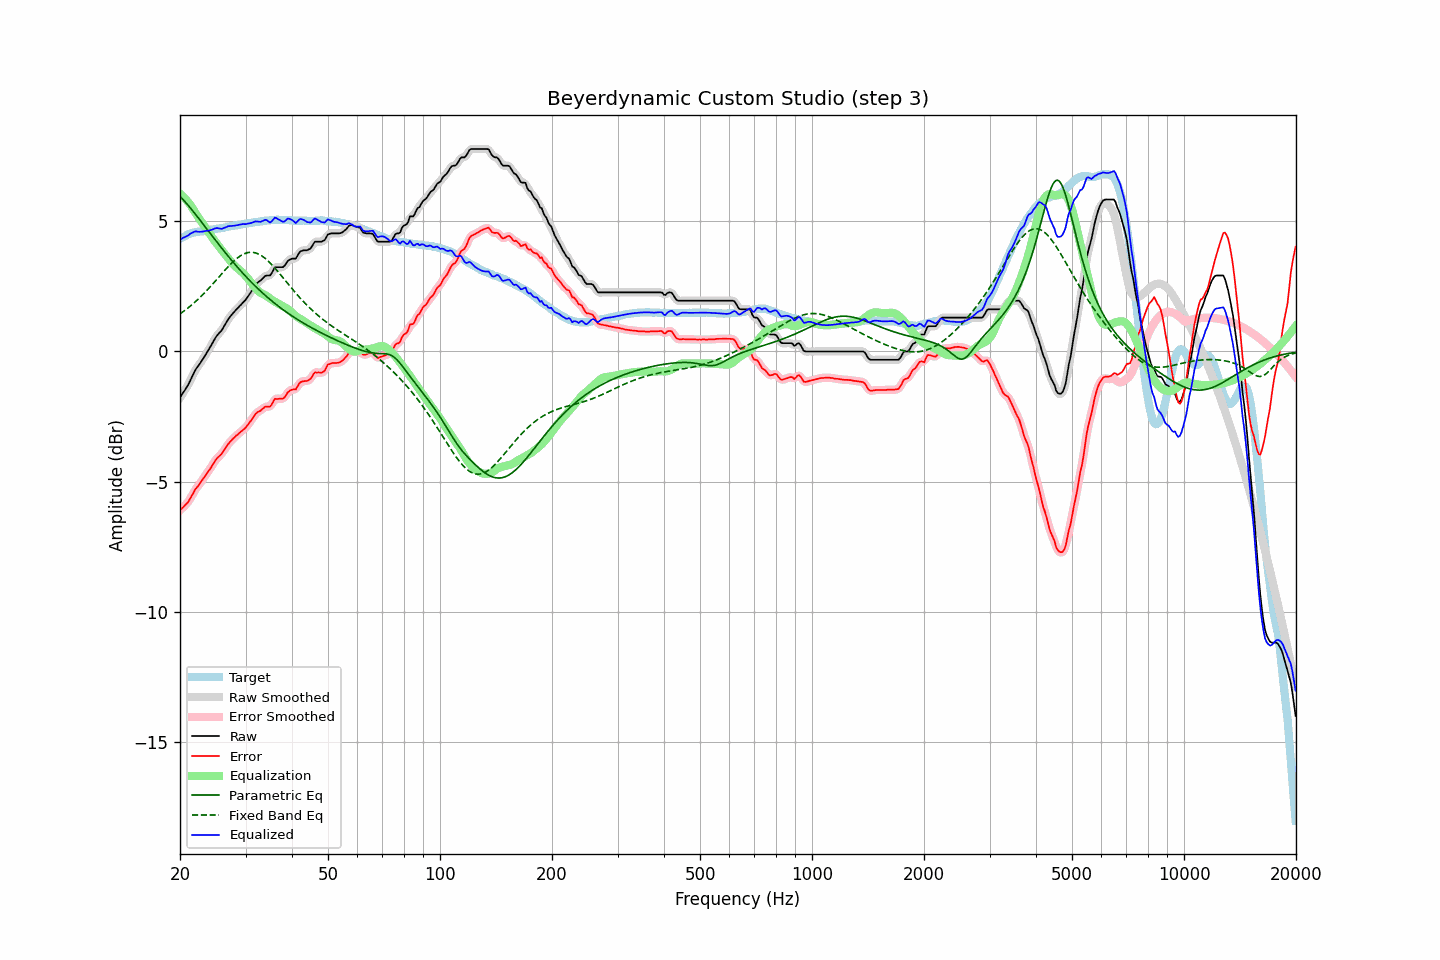

Values plotted in this chart, from the file beside it:
frequency, raw, error, smoothed, error_smoothed, equalization, parametric_eq, fixed_band_eq, equalized_raw, equalized_smoothed, target
20.00, -1.78, -6.11, -1.77, -6.10, 6.07, 5.96, 1.45, 4.29, 4.29, 4.33
20.20, -1.68, -6.05, -1.68, -6.05, 6.01, 5.90, 1.49, 4.33, 4.33, 4.37
20.40, -1.58, -5.99, -1.59, -5.99, 5.95, 5.83, 1.53, 4.37, 4.36, 4.41
20.61, -1.49, -5.92, -1.49, -5.92, 5.89, 5.76, 1.58, 4.40, 4.40, 4.43
20.81, -1.39, -5.85, -1.39, -5.86, 5.82, 5.69, 1.62, 4.43, 4.43, 4.47
21.02, -1.29, -5.79, -1.28, -5.78, 5.74, 5.62, 1.67, 4.46, 4.46, 4.51
21.23, -1.16, -5.68, -1.16, -5.69, 5.67, 5.55, 1.72, 4.51, 4.50, 4.52
21.44, -1.04, -5.58, -1.04, -5.58, 5.59, 5.47, 1.77, 4.55, 4.55, 4.54
21.66, -0.91, -5.48, -0.91, -5.47, 5.49, 5.40, 1.83, 4.57, 4.58, 4.56
21.87, -0.78, -5.35, -0.79, -5.36, 5.38, 5.32, 1.88, 4.61, 4.60, 4.57
22.09, -0.67, -5.26, -0.68, -5.27, 5.29, 5.24, 1.94, 4.62, 4.61, 4.59
22.31, -0.59, -5.19, -0.58, -5.18, 5.19, 5.17, 1.99, 4.60, 4.61, 4.60
22.54, -0.50, -5.10, -0.50, -5.11, 5.10, 5.09, 2.05, 4.60, 4.60, 4.60
22.76, -0.41, -5.02, -0.41, -5.02, 5.01, 5.01, 2.11, 4.60, 4.60, 4.61
22.99, -0.32, -4.93, -0.32, -4.93, 4.93, 4.93, 2.17, 4.61, 4.61, 4.61
23.22, -0.22, -4.84, -0.22, -4.84, 4.84, 4.85, 2.24, 4.62, 4.62, 4.62
23.45, -0.12, -4.75, -0.12, -4.75, 4.75, 4.77, 2.30, 4.63, 4.63, 4.63
23.69, -0.02, -4.66, -0.02, -4.67, 4.66, 4.69, 2.36, 4.64, 4.64, 4.64
23.92, 0.08, -4.58, 0.08, -4.58, 4.57, 4.60, 2.43, 4.65, 4.65, 4.66
24.16, 0.19, -4.49, 0.19, -4.49, 4.47, 4.52, 2.50, 4.66, 4.66, 4.68
24.40, 0.30, -4.39, 0.30, -4.39, 4.38, 4.44, 2.57, 4.68, 4.69, 4.69
24.65, 0.41, -4.28, 0.41, -4.28, 4.30, 4.36, 2.64, 4.71, 4.71, 4.69
24.89, 0.52, -4.19, 0.52, -4.19, 4.21, 4.28, 2.71, 4.74, 4.73, 4.71
25.14, 0.61, -4.11, 0.61, -4.11, 4.13, 4.20, 2.78, 4.74, 4.74, 4.72
25.39, 0.68, -4.05, 0.68, -4.05, 4.05, 4.12, 2.85, 4.73, 4.73, 4.73
25.65, 0.75, -3.99, 0.75, -3.99, 3.97, 4.04, 2.92, 4.72, 4.72, 4.74
25.91, 0.82, -3.93, 0.83, -3.92, 3.89, 3.97, 2.99, 4.71, 4.72, 4.75
26.16, 0.92, -3.83, 0.92, -3.84, 3.81, 3.89, 3.06, 4.74, 4.74, 4.76
26.43, 1.03, -3.74, 1.03, -3.74, 3.74, 3.81, 3.13, 4.76, 4.76, 4.77
26.69, 1.13, -3.66, 1.13, -3.65, 3.66, 3.73, 3.20, 4.79, 4.79, 4.79
26.96, 1.24, -3.56, 1.23, -3.56, 3.58, 3.66, 3.26, 4.82, 4.81, 4.79
27.23, 1.32, -3.48, 1.32, -3.49, 3.50, 3.58, 3.33, 4.82, 4.82, 4.80
27.50, 1.40, -3.42, 1.40, -3.42, 3.43, 3.51, 3.39, 4.82, 4.82, 4.82
27.77, 1.47, -3.35, 1.47, -3.36, 3.36, 3.44, 3.45, 4.83, 4.83, 4.82
28.05, 1.54, -3.30, 1.54, -3.30, 3.30, 3.36, 3.51, 4.84, 4.84, 4.84
28.33, 1.61, -3.23, 1.61, -3.24, 3.24, 3.29, 3.56, 4.85, 4.85, 4.84
28.62, 1.67, -3.19, 1.67, -3.18, 3.19, 3.22, 3.61, 4.86, 4.86, 4.86
28.90, 1.74, -3.13, 1.74, -3.13, 3.14, 3.15, 3.65, 4.88, 4.87, 4.87
29.19, 1.80, -3.08, 1.80, -3.08, 3.08, 3.08, 3.69, 4.88, 4.88, 4.88
29.48, 1.87, -3.03, 1.87, -3.03, 3.03, 3.01, 3.73, 4.90, 4.89, 4.90
29.78, 1.93, -2.98, 1.93, -2.97, 2.96, 2.95, 3.76, 4.89, 4.90, 4.91
30.08, 2.00, -2.92, 2.01, -2.91, 2.90, 2.88, 3.78, 4.90, 4.90, 4.92
30.38, 2.09, -2.84, 2.09, -2.84, 2.82, 2.81, 3.80, 4.91, 4.91, 4.92
30.68, 2.18, -2.75, 2.18, -2.76, 2.74, 2.75, 3.81, 4.92, 4.92, 4.93
30.99, 2.27, -2.67, 2.27, -2.67, 2.66, 2.69, 3.81, 4.93, 4.94, 4.94
31.30, 2.37, -2.58, 2.37, -2.58, 2.58, 2.62, 3.81, 4.95, 4.96, 4.95
31.61, 2.47, -2.50, 2.47, -2.49, 2.51, 2.56, 3.80, 4.98, 4.98, 4.97
31.93, 2.57, -2.40, 2.56, -2.41, 2.43, 2.50, 3.79, 5.00, 4.99, 4.97
32.24, 2.63, -2.35, 2.63, -2.35, 2.37, 2.44, 3.77, 5.00, 4.99, 4.98
32.57, 2.68, -2.31, 2.68, -2.31, 2.31, 2.38, 3.74, 4.99, 4.99, 4.99
32.89, 2.72, -2.28, 2.73, -2.27, 2.26, 2.32, 3.71, 4.98, 4.99, 5.00
33.22, 2.78, -2.22, 2.78, -2.22, 2.22, 2.27, 3.67, 5.01, 5.01, 5.00
33.55, 2.84, -2.18, 2.84, -2.17, 2.19, 2.21, 3.63, 5.04, 5.04, 5.02
33.89, 2.90, -2.12, 2.89, -2.13, 2.16, 2.16, 3.58, 5.06, 5.05, 5.02
34.23, 2.92, -2.12, 2.91, -2.12, 2.13, 2.10, 3.52, 5.05, 5.03, 5.04
34.57, 2.92, -2.12, 2.92, -2.12, 2.08, 2.05, 3.47, 5.00, 5.00, 5.04
34.92, 2.92, -2.12, 2.95, -2.10, 2.03, 2.00, 3.41, 4.95, 4.98, 5.04
35.27, 3.01, -2.04, 3.02, -2.03, 1.99, 1.95, 3.34, 5.00, 5.01, 5.05
35.62, 3.12, -1.93, 3.12, -1.94, 1.95, 1.90, 3.28, 5.07, 5.07, 5.05
35.97, 3.23, -1.82, 3.20, -1.86, 1.92, 1.85, 3.21, 5.15, 5.12, 5.05
... 635 more rows
